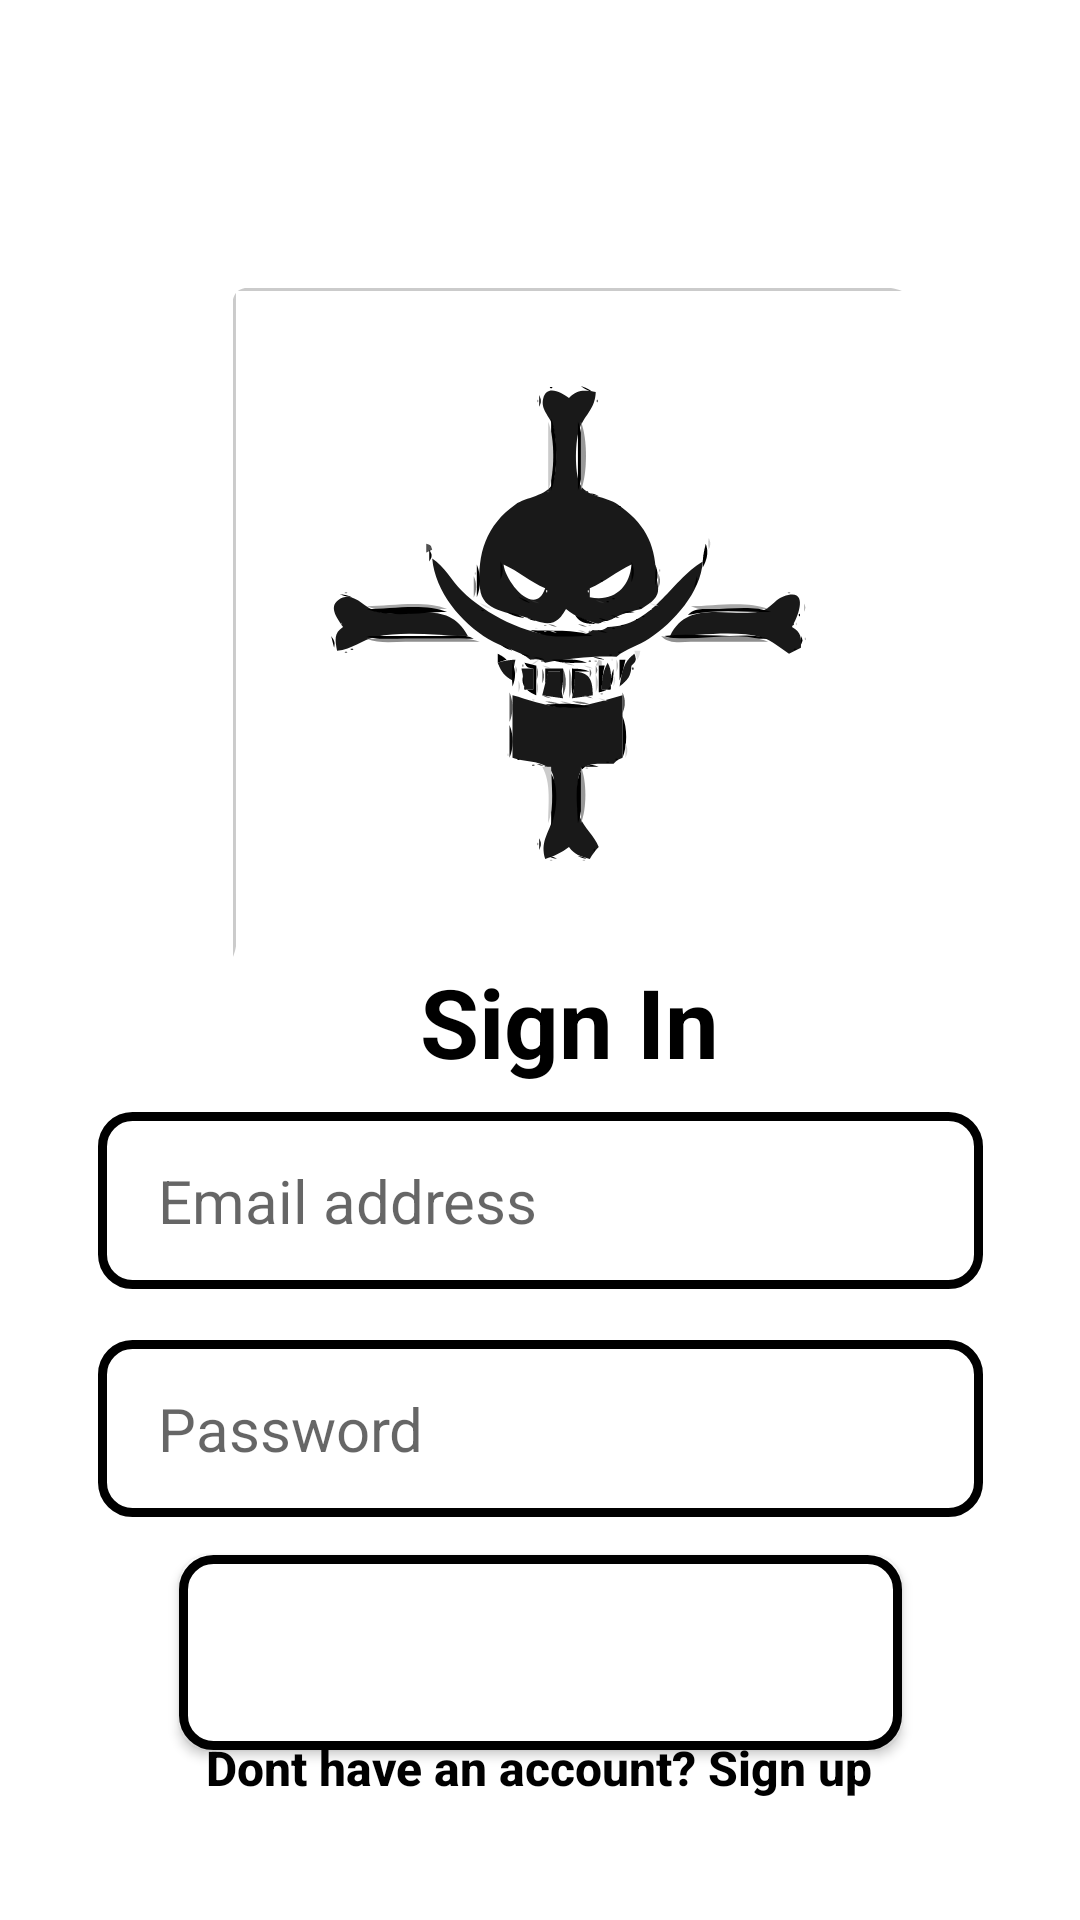

Android layout source for this screen:
<!-- AndroidManifest.xml: application theme Theme.EA1 -->
<!-- res/layout/activity_sign_in.xml -->
<?xml version="1.0" encoding="utf-8"?>
<androidx.constraintlayout.widget.ConstraintLayout xmlns:android="http://schemas.android.com/apk/res/android"
    xmlns:app="http://schemas.android.com/apk/res-auto"
    xmlns:tools="http://schemas.android.com/tools"
    android:id="@+id/button1"
    android:layout_width="match_parent"
    android:layout_height="match_parent"
    android:background="@color/white"
    tools:context=".SignInActivity">

    <ImageView
        android:id="@+id/logoLogin"
        style="@style/ImageViewLogo"
        android:layout_width="460dp"
        android:layout_height="223dp"
        android:contentDescription="@string/descriptionLogo"
        android:src="@drawable/whitebeard"
        app:layout_constraintBottom_toBottomOf="parent"
        app:layout_constraintEnd_toEndOf="parent"
        app:layout_constraintHorizontal_bias="0.51"
        app:layout_constraintStart_toStartOf="parent"
        app:layout_constraintTop_toTopOf="parent"
        app:layout_constraintVertical_bias="0.202" />

    <com.google.android.material.textfield.TextInputEditText
        android:id="@+id/emailLoginInput"
        style="@style/TextViewUser"
        android:hint="@string/email_address"
        app:layout_constraintBottom_toBottomOf="parent"
        app:layout_constraintEnd_toEndOf="parent"
        app:layout_constraintStart_toStartOf="parent"
        app:layout_constraintTop_toBottomOf="@+id/logoLogin"
        app:layout_constraintVertical_bias="0.167" />

    <TextView
        android:id="@+id/textView"
        style="@style/TextTitlePri"
        android:layout_width="132dp"
        android:layout_height="45dp"
        android:text="@string/login"
        app:layout_constraintBottom_toTopOf="@+id/emailLoginInput"
        app:layout_constraintEnd_toEndOf="parent"
        app:layout_constraintHorizontal_bias="0.498"
        app:layout_constraintStart_toStartOf="parent"
        app:layout_constraintTop_toBottomOf="@+id/logoLogin"
        app:layout_constraintVertical_bias="0.0" />

    <EditText
        android:id="@+id/inputLoginPassword"
        style="@style/TextViewUser"
        android:ems="10"
        android:hint="@string/password"
        android:inputType="textPassword"
        android:visibility="visible"
        app:layout_constraintBottom_toBottomOf="parent"
        app:layout_constraintEnd_toEndOf="parent"
        app:layout_constraintStart_toStartOf="parent"
        app:layout_constraintTop_toBottomOf="@+id/emailLoginInput"
        app:layout_constraintVertical_bias="0.04"
        tools:visibility="visible" />


    <Button
        android:id="@+id/signInLoginButton"
        style="@style/bottons"
        android:layout_width="241dp"
        android:layout_height="65dp"
        android:background="@drawable/box"
        android:text="@string/login"
        app:layout_constraintBottom_toBottomOf="parent"
        app:layout_constraintEnd_toEndOf="parent"
        app:layout_constraintStart_toStartOf="parent"
        app:layout_constraintTop_toBottomOf="@+id/inputLoginPassword"
        app:layout_constraintVertical_bias="0.185" />

    <Button
        android:id="@+id/singUpLink"
        style="@style/createAccount"
        android:layout_width="238dp"
        android:layout_height="78dp"
        android:background="#00FFFFFF"
        android:text="@string/register"
        app:layout_constraintBottom_toBottomOf="parent"
        app:layout_constraintEnd_toEndOf="parent"
        app:layout_constraintHorizontal_bias="0.497"
        app:layout_constraintStart_toStartOf="parent"
        app:layout_constraintTop_toBottomOf="@+id/logoLogin"
        app:layout_constraintVertical_bias="0.952" />


</androidx.constraintlayout.widget.ConstraintLayout>
<!-- resources referenced by this layout -->
<resources>
  <color name="white">#FFFFFFFF</color>
  <!-- drawable box (drawable) -->
  <?xml version="1.0" encoding="utf-8"?>
  <shape xmlns:android="http://schemas.android.com/apk/res/android" android:shape="rectangle">
      <solid android:color="@color/white"/>
  
      <stroke android:width="3dp"
          android:color="@color/black"/>
  
      <padding android:left="1dp"
          android:top="1dp"
          android:right="1dp"
          android:bottom="1dp"/>
  
      <corners android:radius="10dp"/>
  </shape>
  <!-- drawable whitebeard: vector/xml drawable (drawable, 74334 chars, omitted) -->
  <string name="descriptionLogo">Logo yard sale</string>
  <string name="email_address">Email address</string>
  <string name="login">Sign In</string>
  <string name="password">Password</string>
  <string name="register">Dont have an account? Sign up</string>
  <style name="ImageViewLogo" parent="">
          <item name="android:textSize">34sp</item>
          <item name="android:textColor">@color/black</item>
          <item name="android:textStyle">bold</item>
          <item name="android:textAlignment">center</item>
          <item name="android:layout_width">246dp</item>
          <item name="android:layout_height">105dp</item>
          <item name="android:layout_margin">20dp</item>
          <item name="android:paddingStart">20dp</item>
      </style>
  <style name="TextTitlePri" parent="">
          <item name="android:textSize">32sp</item>
          <item name="android:textColor">@color/black</item>
          <item name="android:textStyle">bold</item>
          <item name="android:textAlignment">center</item>
          <item name="android:layout_width">140dp</item>
          <item name="android:layout_height">59dp</item>
          <item name="android:paddingStart">20dp</item>
      </style>
  <style name="TextViewUser" parent="">
          <item name="android:background">@drawable/box</item>
          <item name="android:textSize">20sp</item>
          <item name="android:drawablePadding">10dp</item>
          <item name="android:textColor">@color/black</item>
          <item name="android:layout_margin">12dp</item>
          <item name="android:textAlignment">viewStart</item>
          <item name="android:layout_width">295dp</item>
          <item name="android:layout_height">59dp</item>
          <item name="android:paddingStart">20dp</item>
      </style>
  <style name="bottons" parent="">
          <item name="android:textSize">16sp</item>
          <item name="android:textAllCaps">false</item>
          <item name="android:textColor">@color/white</item>
          <item name="android:background">@color/black</item>
          <item name="android:layout_width">295dp</item>
          <item name="android:layout_height">59dp</item>
          <item name="android:textAlignment">center</item>
          <item name="android:textStyle">bold</item>
      </style>
  <style name="createAccount" parent="bottons">
          <item name="android:textSize">16sp</item>
          <item name="android:textAllCaps">false</item>
          <item name="android:textColor">@color/black</item>
          <item name="android:background">@color/fondo_claro</item>
          <item name="android:layout_width">243dp</item>
          <item name="android:textAlignment">center</item>
          <item name="android:layout_height">35dp</item>
          <item name="android:textStyle">bold</item>
  
      </style>
  <style name="Theme.EA1" parent="Theme.MaterialComponents.DayNight.NoActionBar">
          
          <item name="colorPrimary">@color/black</item>
          <item name="colorPrimaryVariant">@color/black</item>
          <item name="colorOnPrimary">@color/white</item>
          
          <item name="colorSecondary">@color/black</item>
          <item name="colorOnSecondary">@color/black</item>
          
          <item name="android:statusBarColor" tools:targetApi="l">@color/white</item>
          
      </style>
  <color name="black">#000000</color>
  <color name="fondo_claro">#ffe8f5</color>
</resources>
